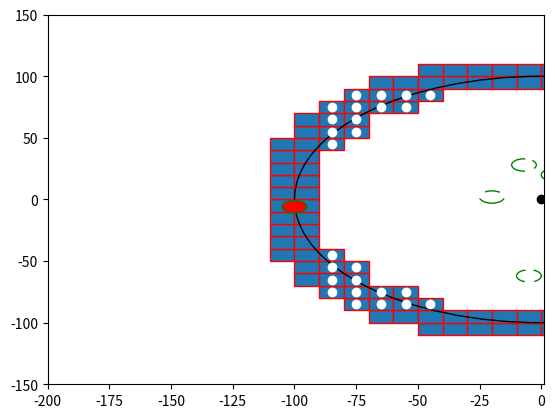

The matplotlib source for this figure:

import numpy as np
import matplotlib.pyplot as plt
import matplotlib.patches as mpatches


bounding_box_2=np.array([[ -85, -75, -65, -55, -45, -35, -25, -15, -5, 5, 15, 25, 35, 45, 55, 65, 75, 85, -85, -75, -65, -55, -45, -35, -25, -15, -5, 5, 15, 25, 35, 45, 55, 65, 75, 85, -85, -75, -65, -55, -45, -35, -25, -15, -5, 5, 15, 25, 35, 45, 55, 65, 75, 85, -85, -75, -65, -55, -45, -35, -25, -15, -5, 5, 15, 25, 35, 45, 55, 65, 75, 85, -85, -75, -65, -55, -45, -35, -25, -15, -5, 5, 15, 25, 35, 45, 55, 65, 75, 85, -85, -75, -65, -55, -45, -35, -25, -15, -5, 5, 15, 25, 35, 45, 55, 65, 75, 85, -85, -75, -65, -55, -45, -35, -25, -15, -5, 5, 15, 25, 35, 45, 55, 65, 75, 85, -85, -75, -65, -55, -45, -35, -25, -15, -5, 5, 15, 25, 35, 45, 55, 65, 75, 85, -85, -75, -65, -55, -45, -35, -25, -15, -5, 5, 15, 25, 35, 45, 55, 65, 75, 85, -85, -75, -65, -55, -45, -35, -25, -15, -5, 5, 15, 25, 35, 45, 55, 65, 75, 85, -85, -75, -65, -55, -45, -35, -25, -15, -5, 5, 15, 25, 35, 45, 55, 65, 75, 85, -85, -75, -65, -55, -45, -35, -25, -15, -5, 5, 15, 25, 35, 45, 55, 65, 75, 85, -85, -75, -65, -55, -45, -35, -25, -15, -5, 5, 15, 25, 35, 45, 55, 65, 75, 85, -85, -75, -65, -55, -45, -35, -25, -15, -5, 5, 15, 25, 35, 45, 55, 65, 75, 85, -85, -75, -65, -55, -45, -35, -25, -15, -5, 5, 15, 25, 35, 45, 55, 65, 75, 85, -85, -75, -65, -55, -45, -35, -25, -15, -5, 5, 15, 25, 35, 45, 55, 65, 75, 85, -85, -75, -65, -55, -45, -35, -25, -15, -5, 5, 15, 25, 35, 45, 55, 65, 75, 85, -85, -75, -65, -55, -45, -35, -25, -15, -5, 5, 15, 25, 35, 45, 55, 65, 75, 85 ],[ -85, -85, -85, -85, -85, -85, -85, -85, -85, -85, -85, -85, -85, -85, -85, -85, -85, -85, -75, -75, -75, -75, -75, -75, -75, -75, -75, -75, -75, -75, -75, -75, -75, -75, -75, -75, -65, -65, -65, -65, -65, -65, -65, -65, -65, -65, -65, -65, -65, -65, -65, -65, -65, -65, -55, -55, -55, -55, -55, -55, -55, -55, -55, -55, -55, -55, -55, -55, -55, -55, -55, -55, -45, -45, -45, -45, -45, -45, -45, -45, -45, -45, -45, -45, -45, -45, -45, -45, -45, -45, -35, -35, -35, -35, -35, -35, -35, -35, -35, -35, -35, -35, -35, -35, -35, -35, -35, -35, -25, -25, -25, -25, -25, -25, -25, -25, -25, -25, -25, -25, -25, -25, -25, -25, -25, -25, -15, -15, -15, -15, -15, -15, -15, -15, -15, -15, -15, -15, -15, -15, -15, -15, -15, -15, -5, -5, -5, -5, -5, -5, -5, -5, -5, -5, -5, -5, -5, -5, -5, -5, -5, -5, 5, 5, 5, 5, 5, 5, 5, 5, 5, 5, 5, 5, 5, 5, 5, 5, 5, 5, 15, 15, 15, 15, 15, 15, 15, 15, 15, 15, 15, 15, 15, 15, 15, 15, 15, 15, 25, 25, 25, 25, 25, 25, 25, 25, 25, 25, 25, 25, 25, 25, 25, 25, 25, 25, 35, 35, 35, 35, 35, 35, 35, 35, 35, 35, 35, 35, 35, 35, 35, 35, 35, 35, 45, 45, 45, 45, 45, 45, 45, 45, 45, 45, 45, 45, 45, 45, 45, 45, 45, 45, 55, 55, 55, 55, 55, 55, 55, 55, 55, 55, 55, 55, 55, 55, 55, 55, 55, 55, 65, 65, 65, 65, 65, 65, 65, 65, 65, 65, 65, 65, 65, 65, 65, 65, 65, 65, 75, 75, 75, 75, 75, 75, 75, 75, 75, 75, 75, 75, 75, 75, 75, 75, 75, 75, 85, 85, 85, 85, 85, 85, 85, 85, 85, 85, 85, 85, 85, 85, 85, 85, 85, 85 ]])

bounding_box_3=np.array([[ -45, -35, -25, -15, -5, 5, 15, 25, 35, 45, -65, -55, -45, -35, -25, -15, -5, 5, 15, 25, 35, 45, 55, 65, -75, -65, -55, -45, 45, 55, 65, 75, -85, -75, -65, -55, 55, 65, 75, 85, -95, -85, -75, 75, 85, 95, -95, -85, -75, 75, 85, 95, -105, -95, -85, 85, 95, 105, -105, -95, 95, 105, -105, -95, 95, 105, -105, -95, 95, 105, -105, -95, 95, 105, -105, -95, 95, 105, -105, -95, 95, 105, -105, -95, 95, 105, -105, -95, 95, 105, -105, -95, -85, 85, 95, 105, -95, -85, -75, 75, 85, 95, -95, -85, -75, 75, 85, 95, -85, -75, -65, -55, 55, 65, 75, 85, -75, -65, -55, -45, 45, 55, 65, 75, -65, -55, -45, -35, -25, -15, -5, 5, 15, 25, 35, 45, 55, 65, -45, -35, -25, -15, -5, 5, 15, 25, 35, 45],[ -105, -105, -105, -105, -105, -105, -105, -105, -105, -105, -95, -95, -95, -95, -95, -95, -95, -95, -95, -95, -95, -95, -95, -95, -85, -85, -85, -85, -85, -85, -85, -85, -75, -75, -75, -75, -75, -75, -75, -75, -65, -65, -65, -65, -65, -65, -55, -55, -55, -55, -55, -55, -45, -45, -45, -45, -45, -45, -35, -35, -35, -35, -25, -25, -25, -25, -15, -15, -15, -15, -5, -5, -5, -5, 5, 5, 5, 5, 15, 15, 15, 15, 25, 25, 25, 25, 35, 35, 35, 35, 45, 45, 45, 45, 45, 45, 55, 55, 55, 55, 55, 55, 65, 65, 65, 65, 65, 65, 75, 75, 75, 75, 75, 75, 75, 75, 85, 85, 85, 85, 85, 85, 85, 85, 95, 95, 95, 95, 95, 95, 95, 95, 95, 95, 95, 95, 95, 95, 105, 105, 105, 105, 105, 105, 105, 105, 105, 105] ])# BM

cell_rep=np.array([[ -35, -25, -15, -5, 5, 15, 25, 35, -45, -35, -25, -15, -5, 5, 15, 25, 35, 45, -55, -45, -35, -25, -15, -5, 5, 15, 25, 35, 45, 55, -65, -55, -45, -35, -25, -15, -5, 5, 15, 25, 35, 45, 55, 65, -75, -65, -55, -45, -35, -25, -15, -5, 5, 15, 25, 35, 45, 55, 65, 75, -75, -65, -55, -45, -35, -25, -15, -5, 5, 15, 25, 35, 45, 55, 65, 75, -75, -65, -55, -45, -35, -25, -15, -5, 5, 15, 25, 35, 45, 55, 65, 75, -75, -65, -55, -45, -35, -25, -15, -5, 5, 15, 25, 35, 45, 55, 65, 75, -75, -65, -55, -45, -35, -25, -15, -5, 5, 15, 25, 35, 45, 55, 65, 75, -75, -65, -55, -45, -35, -25, -15, -5, 5, 15, 25, 35, 45, 55, 65, 75, -75, -65, -55, -45, -35, -25, -15, -5, 5, 15, 25, 35, 45, 55, 65, 75, -75, -65, -55, -45, -35, -25, -15, -5, 5, 15, 25, 35, 45, 55, 65, 75, -65, -55, -45, -35, -25, -15, -5, 5, 15, 25, 35, 45, 55, 65, -55, -45, -35, -25, -15, -5, 5, 15, 25, 35, 45, 55, -45, -35, -25, -15, -5, 5, 15, 25, 35, 45, -35, -25, -15, -5, 5, 15, 25, 35 ],[ -75, -75, -75, -75, -75, -75, -75, -75, -65, -65, -65, -65, -65, -65, -65, -65, -65, -65, -55, -55, -55, -55, -55, -55, -55, -55, -55, -55, -55, -55, -45, -45, -45, -45, -45, -45, -45, -45, -45, -45, -45, -45, -45, -45, -35, -35, -35, -35, -35, -35, -35, -35, -35, -35, -35, -35, -35, -35, -35, -35, -25, -25, -25, -25, -25, -25, -25, -25, -25, -25, -25, -25, -25, -25, -25, -25, -15, -15, -15, -15, -15, -15, -15, -15, -15, -15, -15, -15, -15, -15, -15, -15, -5, -5, -5, -5, -5, -5, -5, -5, -5, -5, -5, -5, -5, -5, -5, -5, 5, 5, 5, 5, 5, 5, 5, 5, 5, 5, 5, 5, 5, 5, 5, 5, 15, 15, 15, 15, 15, 15, 15, 15, 15, 15, 15, 15, 15, 15, 15, 15, 25, 25, 25, 25, 25, 25, 25, 25, 25, 25, 25, 25, 25, 25, 25, 25, 35, 35, 35, 35, 35, 35, 35, 35, 35, 35, 35, 35, 35, 35, 35, 35, 45, 45, 45, 45, 45, 45, 45, 45, 45, 45, 45, 45, 45, 45, 55, 55, 55, 55, 55, 55, 55, 55, 55, 55, 55, 55, 65, 65, 65, 65, 65, 65, 65, 65, 65, 65, 75, 75, 75, 75, 75, 75, 75, 75  ]])
a=np.diag(range(15))
#print(a)
#print(len(bounding_box))
#print(bounding_box.size)
#print(bounding_box.shape)
#print(bounding_box.reshape(2,289))
#plt.matshow(bounding_box.reshape(2,289))
#(nrows, ncols) = bounding_box.shape
#pixel_plot=plt.figure() #make plot
#plt.title("bounding box")
fig,ax=plt.subplots()
plt.plot([ -85, -75, -65, -55, -45, -35, -25, -15, -5, 5, 15, 25, 35, 45, 55, 65, 75, 85, -85, -75, -65, -55, -45, -35, -25, -15, -5, 5, 15, 25, 35, 45, 55, 65, 75, 85, -85, -75, -65, -55, -45, -35, -25, -15, -5, 5, 15, 25, 35, 45, 55, 65, 75, 85, -85, -75, -65, -55, -45, -35, -25, -15, -5, 5, 15, 25, 35, 45, 55, 65, 75, 85, -85, -75, -65, -55, -45, -35, -25, -15, -5, 5, 15, 25, 35, 45, 55, 65, 75, 85, -85, -75, -65, -55, -45, -35, -25, -15, -5, 5, 15, 25, 35, 45, 55, 65, 75, 85, -85, -75, -65, -55, -45, -35, -25, -15, -5, 5, 15, 25, 35, 45, 55, 65, 75, 85, -85, -75, -65, -55, -45, -35, -25, -15, -5, 5, 15, 25, 35, 45, 55, 65, 75, 85, -85, -75, -65, -55, -45, -35, -25, -15, -5, 5, 15, 25, 35, 45, 55, 65, 75, 85, -85, -75, -65, -55, -45, -35, -25, -15, -5, 5, 15, 25, 35, 45, 55, 65, 75, 85, -85, -75, -65, -55, -45, -35, -25, -15, -5, 5, 15, 25, 35, 45, 55, 65, 75, 85, -85, -75, -65, -55, -45, -35, -25, -15, -5, 5, 15, 25, 35, 45, 55, 65, 75, 85, -85, -75, -65, -55, -45, -35, -25, -15, -5, 5, 15, 25, 35, 45, 55, 65, 75, 85, -85, -75, -65, -55, -45, -35, -25, -15, -5, 5, 15, 25, 35, 45, 55, 65, 75, 85, -85, -75, -65, -55, -45, -35, -25, -15, -5, 5, 15, 25, 35, 45, 55, 65, 75, 85, -85, -75, -65, -55, -45, -35, -25, -15, -5, 5, 15, 25, 35, 45, 55, 65, 75, 85, -85, -75, -65, -55, -45, -35, -25, -15, -5, 5, 15, 25, 35, 45, 55, 65, 75, 85, -85, -75, -65, -55, -45, -35, -25, -15, -5, 5, 15, 25, 35, 45, 55, 65, 75, 85 ],[ -85, -85, -85, -85, -85, -85, -85, -85, -85, -85, -85, -85, -85, -85, -85, -85, -85, -85, -75, -75, -75, -75, -75, -75, -75, -75, -75, -75, -75, -75, -75, -75, -75, -75, -75, -75, -65, -65, -65, -65, -65, -65, -65, -65, -65, -65, -65, -65, -65, -65, -65, -65, -65, -65, -55, -55, -55, -55, -55, -55, -55, -55, -55, -55, -55, -55, -55, -55, -55, -55, -55, -55, -45, -45, -45, -45, -45, -45, -45, -45, -45, -45, -45, -45, -45, -45, -45, -45, -45, -45, -35, -35, -35, -35, -35, -35, -35, -35, -35, -35, -35, -35, -35, -35, -35, -35, -35, -35, -25, -25, -25, -25, -25, -25, -25, -25, -25, -25, -25, -25, -25, -25, -25, -25, -25, -25, -15, -15, -15, -15, -15, -15, -15, -15, -15, -15, -15, -15, -15, -15, -15, -15, -15, -15, -5, -5, -5, -5, -5, -5, -5, -5, -5, -5, -5, -5, -5, -5, -5, -5, -5, -5, 5, 5, 5, 5, 5, 5, 5, 5, 5, 5, 5, 5, 5, 5, 5, 5, 5, 5, 15, 15, 15, 15, 15, 15, 15, 15, 15, 15, 15, 15, 15, 15, 15, 15, 15, 15, 25, 25, 25, 25, 25, 25, 25, 25, 25, 25, 25, 25, 25, 25, 25, 25, 25, 25, 35, 35, 35, 35, 35, 35, 35, 35, 35, 35, 35, 35, 35, 35, 35, 35, 35, 35, 45, 45, 45, 45, 45, 45, 45, 45, 45, 45, 45, 45, 45, 45, 45, 45, 45, 45, 55, 55, 55, 55, 55, 55, 55, 55, 55, 55, 55, 55, 55, 55, 55, 55, 55, 55, 65, 65, 65, 65, 65, 65, 65, 65, 65, 65, 65, 65, 65, 65, 65, 65, 65, 65, 75, 75, 75, 75, 75, 75, 75, 75, 75, 75, 75, 75, 75, 75, 75, 75, 75, 75, 85, 85, 85, 85, 85, 85, 85, 85, 85, 85, 85, 85, 85, 85, 85, 85, 85, 85 ], 'wo')
for item in range(bounding_box_3.shape[1]):
    recy=mpatches.Rectangle((bounding_box_3[0][item]-5,bounding_box_3[1][item]-5), 10, 10, ec="red")  
    ax.add_patch(recy) 
    #recy=mpatches.Rectangle((bounding_box_1[item][0]-5,bounding_box_1[item][1]-5), 10, 10, ec="none")
    #ax.add_patch(recy)

circ0=mpatches.Circle((0, 0), 100, ec="black", fc="none")
ax.plot([0],[0],'ko')
ax.add_patch(circ0)
circ1=mpatches.Circle((5, 20), 5, ec="green", fc="none")
circ2=mpatches.Circle((-7, 28), 5, ec="green", fc="none")
circ3=mpatches.Circle((40, 3.5), 5, ec="green", fc="none")
circ4=mpatches.Circle((100, -7.8), 5, ec="green", fc="red")
circ5=mpatches.Circle((17, -37), 5, ec="green", fc="none")
circ6=mpatches.Circle((-5, -62), 5, ec="green", fc="none")
circ7=mpatches.Circle((-20, 2), 5, ec="green", fc="none")
circ8=mpatches.Circle((-100, -6,0), 5, ec="green", fc="red")
ax.add_patch(circ1)
ax.add_patch(circ2)
ax.add_patch(circ3)
ax.add_patch(circ4)
ax.add_patch(circ5)
ax.add_patch(circ6)
ax.add_patch(circ7)
ax.add_patch(circ8)

#ax.plot([ -25, -15, -5, 5, 15, 25, -45, -35, -25, 25, 35, 45, -55, -45, 45, 55, -65, -55, 55, 65, -75, -65, 65, 75, -75, 75, -85, -75, 75, 85, -85, 85, -85, 85, -85, 85, -85, 85, -85, -75, 75, 85, -75, 75, -75, -65, 65, 75, -65, -55, 55, 65, -55, -45, 45, 55, -45, -35, -25, 25, 35, 45, -25, -15, -5, 5, 15, 25 ],[ -85, -85, -85, -85, -85, -85, -75, -75, -75, -75, -75, -75, -65, -65, -65, -65, -55, -55, -55, -55, -45, -45, -45, -45, -35, -35, -25, -25, -25, -25, -15, -15, -5, -5, 5, 5, 15, 15, 25, 25, 25, 25, 35, 35, 45, 45, 45, 45, 55, 55, 55, 55, 65, 65, 65, 65, 75, 75, 75, 75, 75, 75, 85, 85, 85, 85, 85, 85 ],'bo')
#ax.plot([ -25, -15, -5, 5, 15, 25, -45, 45, -55, 55, -65, 65, -75, 75, -85, 85, -85, 85, -85, 85, -85, 85, -85, 85, -85, 85, -75, 75, -65, 65, -55, 55, -45, 45, -25, -15, -5, 5, 15, 25, ],[ -85, -85, -85, -85, -85, -85, -75, -75, -65, -65, -55, -55, -45, -45, -25, -25, -15, -15, -5, -5, 5, 5, 15, 15, 25, 25, 45, 45, 55, 55, 65, 65, 75, 75, 85, 85, 85, 85, 85, 85,  ], 'go' )
#ax.plot([ -35, -25, -15, -5, 5, 15, 25, 35, -45, -35, -25, -15, -5, 5, 15, 25, 35, 45, -55, -45, -35, -25, -15, -5, 5, 15, 25, 35, 45, 55, -65, -55, -45, -35, -25, -15, -5, 5, 15, 25, 35, 45, 55, 65, -75, -65, -55, -45, -35, -25, -15, -5, 5, 15, 25, 35, 45, 55, 65, 75, -75, -65, -55, -45, -35, -25, -15, -5, 5, 15, 25, 35, 45, 55, 65, 75, -75, -65, -55, -45, -35, -25, -15, -5, 5, 15, 25, 35, 45, 55, 65, 75, -75, -65, -55, -45, -35, -25, -15, -5, 5, 15, 25, 35, 45, 55, 65, 75, -75, -65, -55, -45, -35, -25, -15, -5, 5, 15, 25, 35, 45, 55, 65, 75, -75, -65, -55, -45, -35, -25, -15, -5, 5, 15, 25, 35, 45, 55, 65, 75, -75, -65, -55, -45, -35, -25, -15, -5, 5, 15, 25, 35, 45, 55, 65, 75, -75, -65, -55, -45, -35, -25, -15, -5, 5, 15, 25, 35, 45, 55, 65, 75, -65, -55, -45, -35, -25, -15, -5, 5, 15, 25, 35, 45, 55, 65, -55, -45, -35, -25, -15, -5, 5, 15, 25, 35, 45, 55, -45, -35, -25, -15, -5, 5, 15, 25, 35, 45, -35, -25, -15, -5, 5, 15, 25, 35 ],[ -75, -75, -75, -75, -75, -75, -75, -75, -65, -65, -65, -65, -65, -65, -65, -65, -65, -65, -55, -55, -55, -55, -55, -55, -55, -55, -55, -55, -55, -55, -45, -45, -45, -45, -45, -45, -45, -45, -45, -45, -45, -45, -45, -45, -35, -35, -35, -35, -35, -35, -35, -35, -35, -35, -35, -35, -35, -35, -35, -35, -25, -25, -25, -25, -25, -25, -25, -25, -25, -25, -25, -25, -25, -25, -25, -25, -15, -15, -15, -15, -15, -15, -15, -15, -15, -15, -15, -15, -15, -15, -15, -15, -5, -5, -5, -5, -5, -5, -5, -5, -5, -5, -5, -5, -5, -5, -5, -5, 5, 5, 5, 5, 5, 5, 5, 5, 5, 5, 5, 5, 5, 5, 5, 5, 15, 15, 15, 15, 15, 15, 15, 15, 15, 15, 15, 15, 15, 15, 15, 15, 25, 25, 25, 25, 25, 25, 25, 25, 25, 25, 25, 25, 25, 25, 25, 25, 35, 35, 35, 35, 35, 35, 35, 35, 35, 35, 35, 35, 35, 35, 35, 35, 45, 45, 45, 45, 45, 45, 45, 45, 45, 45, 45, 45, 45, 45, 55, 55, 55, 55, 55, 55, 55, 55, 55, 55, 55, 55, 65, 65, 65, 65, 65, 65, 65, 65, 65, 65, 75, 75, 75, 75, 75, 75, 75, 75  ],'yo')
#ax.grid()
#for item in range(cell_rep.shape[1]):
#    recy2=mpatches.Rectangle((cell_rep[0][item]-5,cell_rep[1][item]-5), 10, 10, ec="yellow",fc="black")  
#    ax.add_patch(recy2) 
    #recy=mpatches.Rectangle((bounding_box_1[item][0]-5,bounding_box_1[item][1]-5), 10, 10, ec="none")
    #ax.add_patch(recy)

plt.axis([-200, 1, -150, 150])
plt.show()

